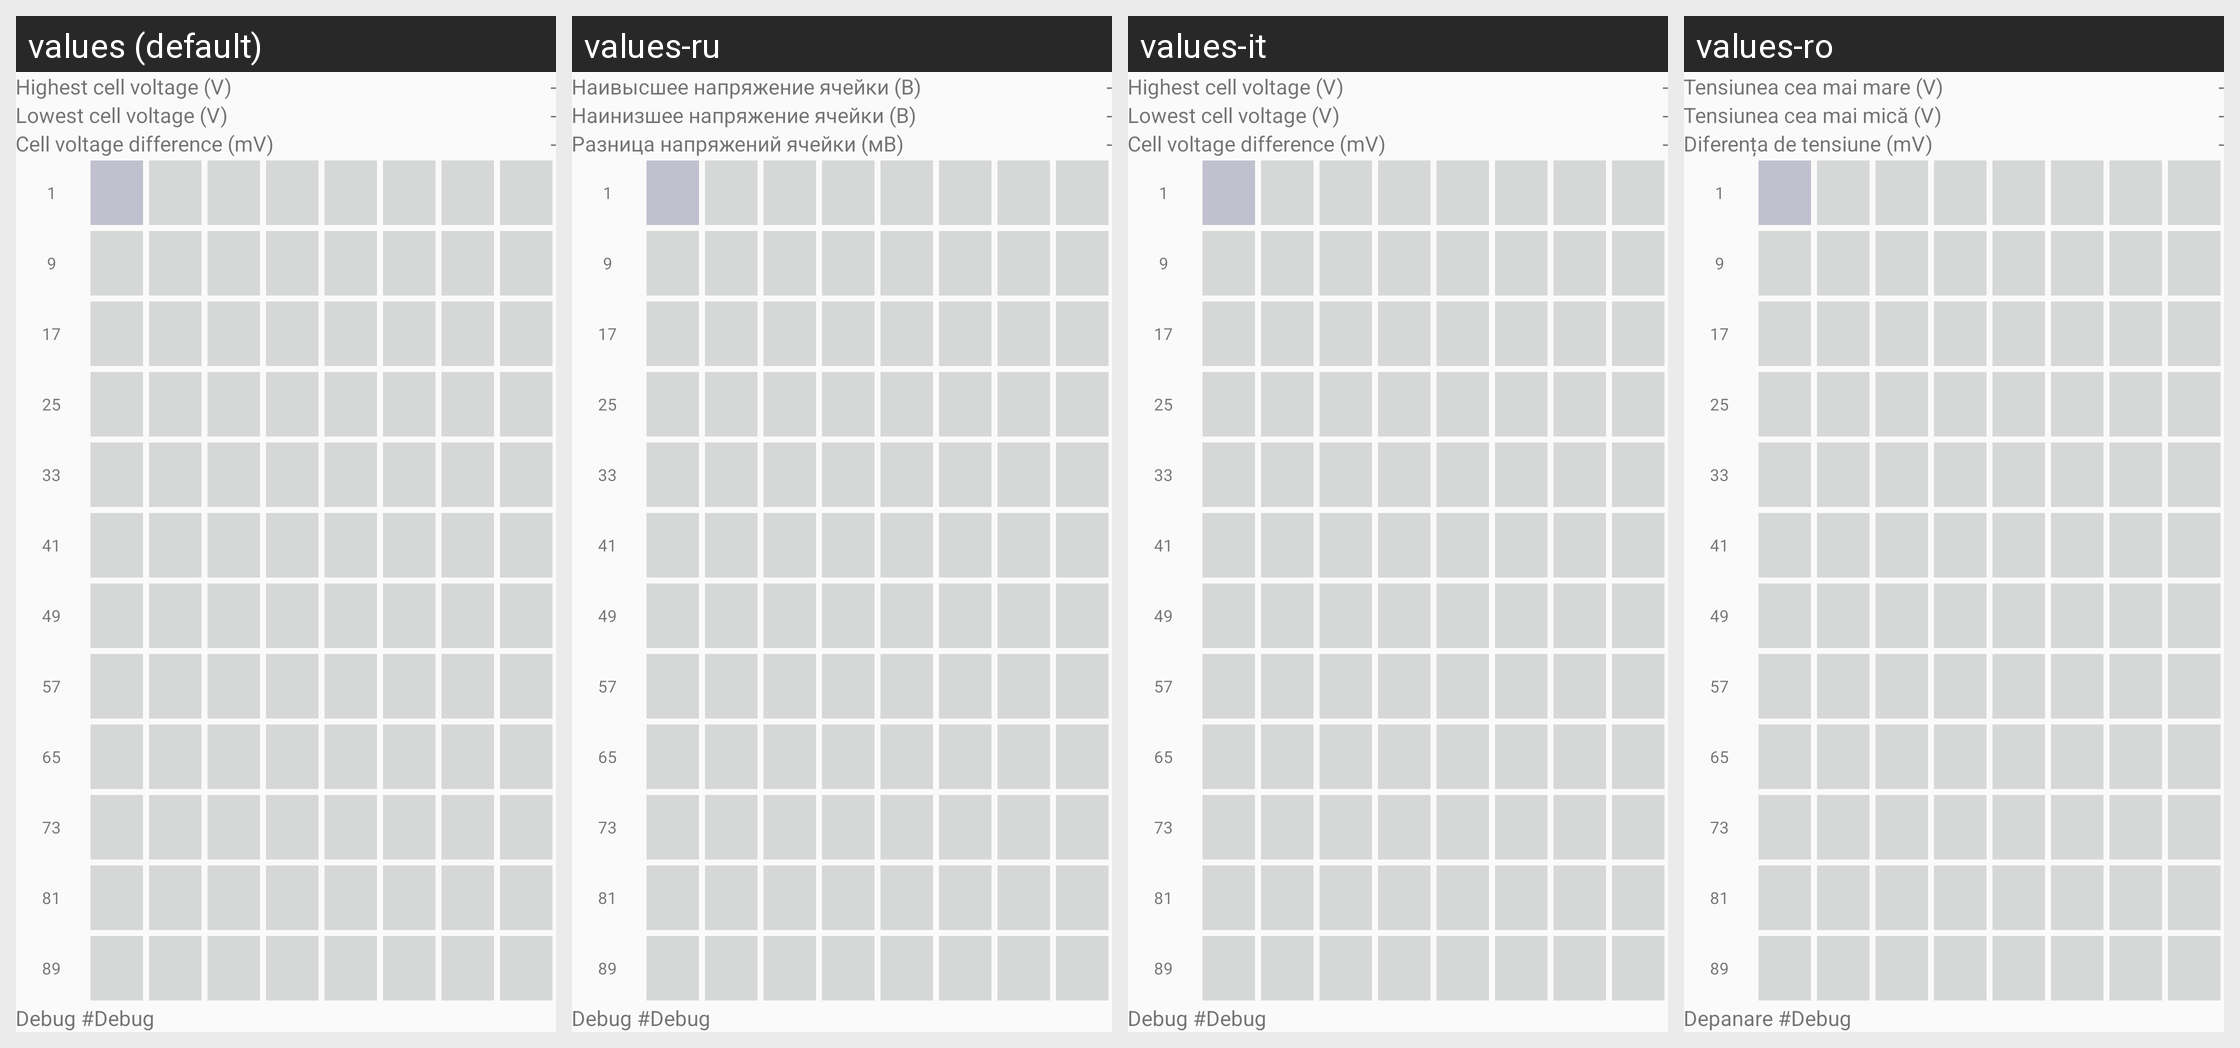

The same Android screen rendered under several of its app's locales, left to right. List the strings drawn on it with the default value and each locale's translation.
Android screen res/layout/activity_heatmap_cellvoltage.xml rendered under 4 locales, left to right: values (default), values-ru, values-it, values-ro. Device: Nexus 5 (rendered at 1080×1920; each locale shown at half size, 540×960, under a caption strip naming it); theme AppTheme.
Other locales in the repository, not shown: values-de, values-es, values-fr, values-hu, values-nl, values-sl, values-uk.
Strings drawn on this screen, with the default value and each locale's value (text and hints the layout hard-codes, and strings that could not be matched under every locale, appear in the picture but are not listed):

label_CellVoltageTop
  values: Highest cell voltage (V)
  values-ru: Наивысшее напряжение ячейки (В)
  values-it: Highest cell voltage (V)
  values-ro: Tensiunea cea mai mare (V)

default_Dash
  values: -
  values-ru: -  [not translated; the default value is used]
  values-it: -
  values-ro: -  [not translated; the default value is used]

label_CellVoltageBottom
  values: Lowest cell voltage (V)
  values-ru: Наинизшее напряжение ячейки (В)
  values-it: Lowest cell voltage (V)
  values-ro: Tensiunea cea mai mică (V)

label_CellVoltageDelta
  values: Cell voltage difference (mV)
  values-ru: Разница напряжений ячейки (мВ)
  values-it: Cell voltage difference (mV)
  values-ro: Diferența de tensiune (mV)

_1
  values: 1
  values-ru: 1  [not translated; the default value is used]
  values-it: 1
  values-ro: 1  [not translated; the default value is used]

_9
  values: 9
  values-ru: 9  [not translated; the default value is used]
  values-it: 9
  values-ro: 9  [not translated; the default value is used]

_17
  values: 17
  values-ru: 17  [not translated; the default value is used]
  values-it: 17
  values-ro: 17  [not translated; the default value is used]

_25
  values: 25
  values-ru: 25  [not translated; the default value is used]
  values-it: 25
  values-ro: 25  [not translated; the default value is used]

_33
  values: 33
  values-ru: 33  [not translated; the default value is used]
  values-it: 33
  values-ro: 33  [not translated; the default value is used]

_41
  values: 41
  values-ru: 41  [not translated; the default value is used]
  values-it: 41
  values-ro: 41  [not translated; the default value is used]

_49
  values: 49
  values-ru: 49  [not translated; the default value is used]
  values-it: 49
  values-ro: 49  [not translated; the default value is used]

_57
  values: 57
  values-ru: 57  [not translated; the default value is used]
  values-it: 57
  values-ro: 57  [not translated; the default value is used]

_65
  values: 65
  values-ru: 65  [not translated; the default value is used]
  values-it: 65
  values-ro: 65  [not translated; the default value is used]

_73
  values: 73
  values-ru: 73  [not translated; the default value is used]
  values-it: 73
  values-ro: 73  [not translated; the default value is used]

_81
  values: 81
  values-ru: 81  [not translated; the default value is used]
  values-it: 81
  values-ro: 81  [not translated; the default value is used]

_89
  values: 89
  values-ru: 89  [not translated; the default value is used]
  values-it: 89
  values-ro: 89  [not translated; the default value is used]

label_debug
  values: Debug 
  values-ru: Debug 
  values-it: Debug 
  values-ro: Depanare 

default_debug
  values: #Debug
  values-ru: #Debug
  values-it: #Debug
  values-ro: #Debug
